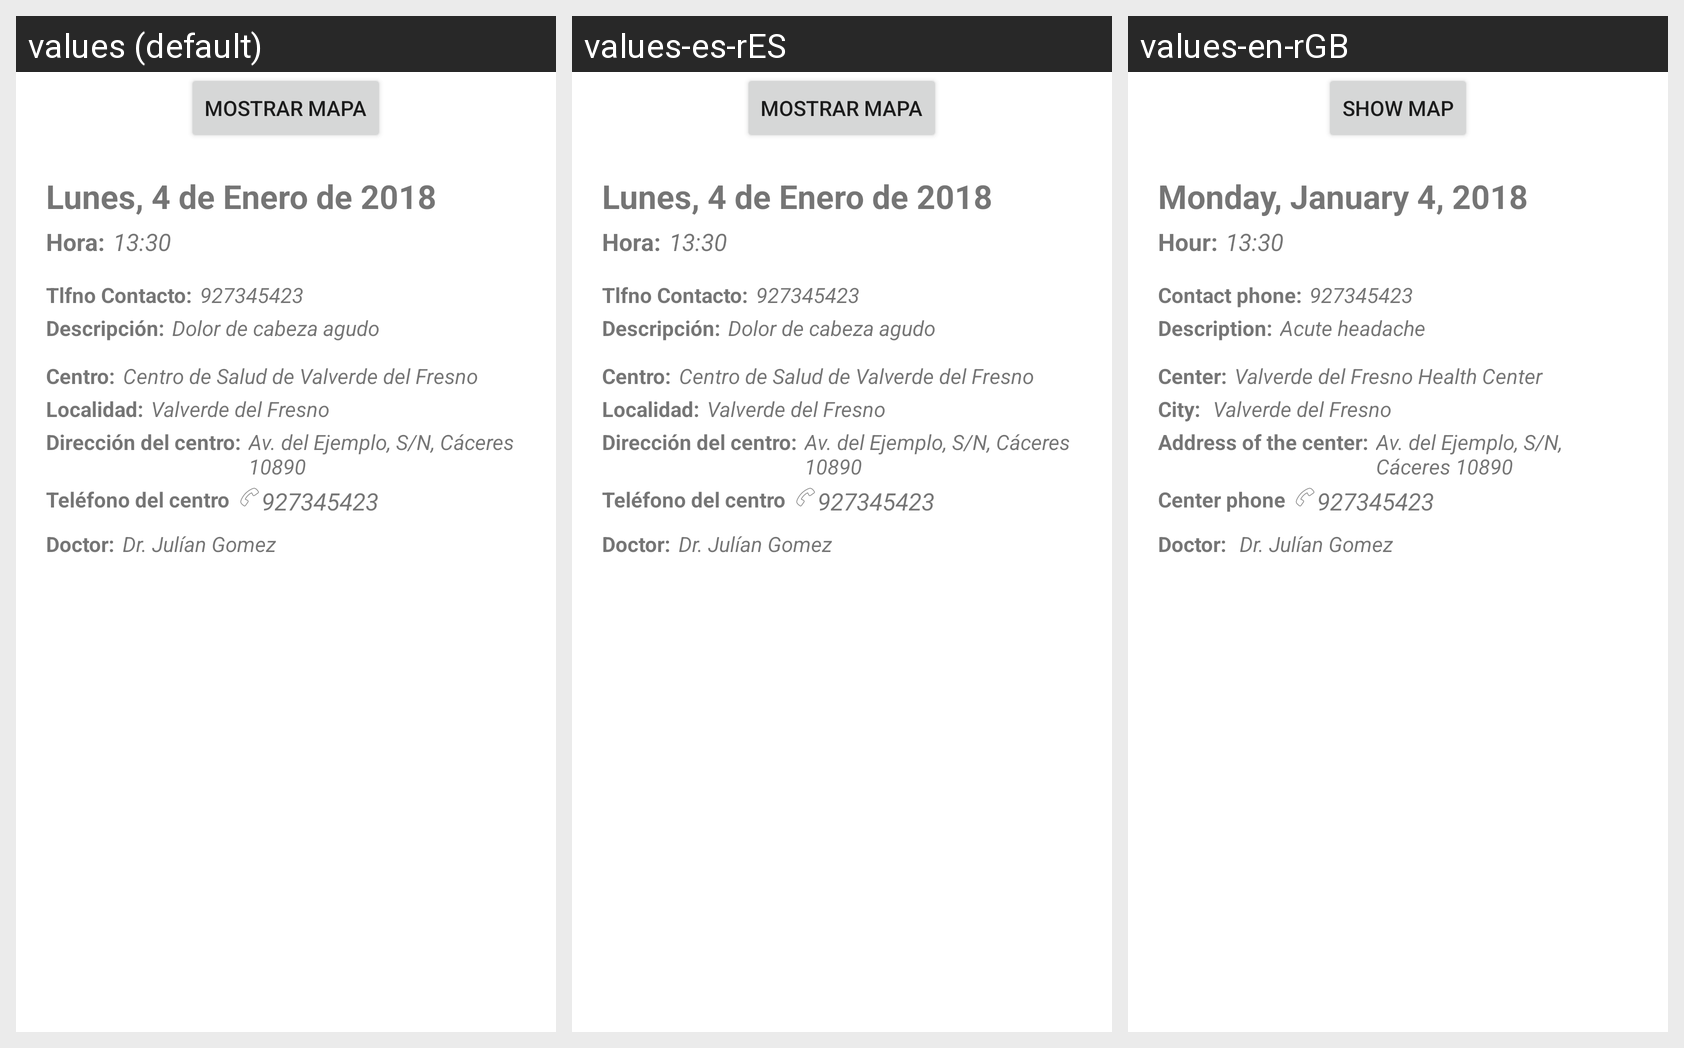

The Android screen above is rendered under several locales of the same app. Produce the string resources it draws, with the default and per-locale values.
Android screen res/layout/detail_appointments_fragment.xml rendered under 3 locales, left to right: values (default), values-es-rES, values-en-rGB. Device: Nexus 5 (rendered at 1080×1920; each locale shown at half size, 540×960, under a caption strip naming it); theme AppTheme.
Strings drawn on this screen, with the default value and each locale's value (text and hints the layout hard-codes, and strings that could not be matched under every locale, appear in the picture but are not listed):

button_mostrar_map
  values: Mostrar mapa
  values-es-rES: Mostrar mapa
  values-en-rGB: Show map

fecha_appointment
  values: Lunes, 4 de Enero de 2018
  values-es-rES: Lunes, 4 de Enero de 2018
  values-en-rGB: Monday, January 4, 2018

hora_appointment_cab
  values: Hora:
  values-es-rES: Hora:
  values-en-rGB: Hour:

hora_appointment
  values: 13:30
  values-es-rES: 13:30
  values-en-rGB: 13:30

tlfno_appointment_cab
  values: Tlfno Contacto:
  values-es-rES: Tlfno Contacto:
  values-en-rGB: Contact phone:

tlfno_center
  values: 927345423
  values-es-rES: 927345423
  values-en-rGB: 927345423

desc_appointment_cab
  values: Descripción:
  values-es-rES: Descripción:
  values-en-rGB: Description:

desc_appointment
  values: Dolor de cabeza agudo
  values-es-rES: Dolor de cabeza agudo
  values-en-rGB: Acute headache

name_center_cab
  values: Centro:
  values-es-rES: Centro:
  values-en-rGB: Center:

center_name
  values: Centro de Salud de Valverde del Fresno
  values-es-rES: Centro de Salud de Valverde del Fresno
  values-en-rGB: Valverde del Fresno Health Center

city_center_cab
  values: Localidad:
  values-es-rES: Localidad:
  values-en-rGB: City: 

city_center
  values: Valverde del Fresno
  values-es-rES: Valverde del Fresno
  values-en-rGB: Valverde del Fresno

adress_center_cab
  values: Dirección del centro:
  values-es-rES: Dirección del centro:
  values-en-rGB: Address of the center:

adress_center
  values: Av. del Ejemplo, S/N, Cáceres 10890
  values-es-rES: Av. del Ejemplo, S/N, Cáceres 10890
  values-en-rGB: Av. del Ejemplo, S/N, Cáceres 10890

tlfno_center_cab
  values: Teléfono del centro
  values-es-rES: Teléfono del centro
  values-en-rGB: Center phone

doctor_appointment_cab
  values: Doctor:
  values-es-rES: Doctor:
  values-en-rGB: Doctor: 

doctor_appointment
  values: Dr. Julían Gomez
  values-es-rES: Dr. Julían Gomez
  values-en-rGB: Dr. Julían Gomez
